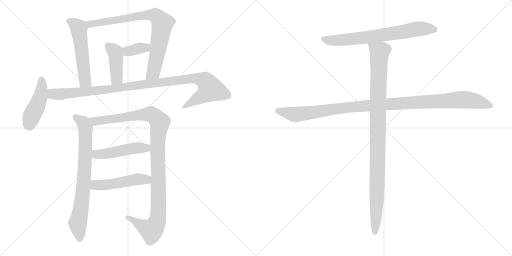
t = 0.00 s
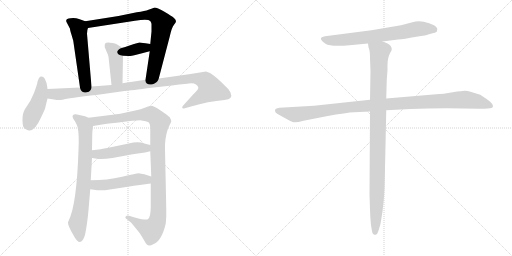
t = 2.17 s
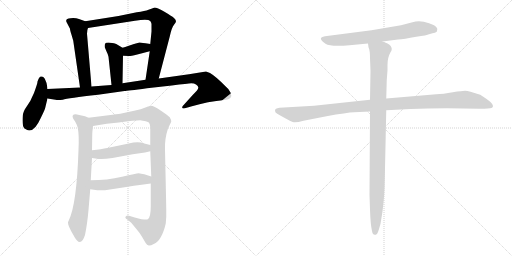
t = 4.33 s
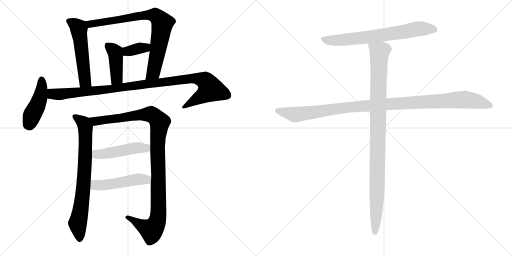
t = 6.49 s
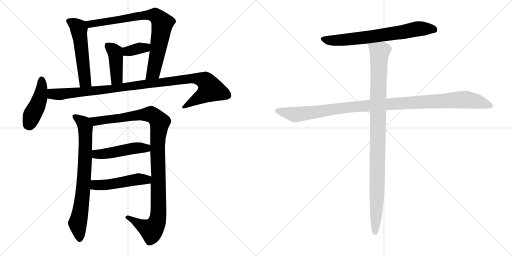
t = 8.66 s
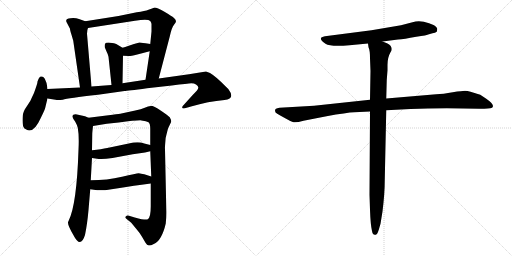
t = 10.82 s

The animated SVG that drew these frames (rendered in a browser with its animation timeline set to each time). Animation: 13 CSS @keyframes rules; one cycle of 10.82 s.

<svg version="1.1" viewBox="0 0 2048 1024" xmlns="http://www.w3.org/2000/svg">
  <g stroke="lightgray" stroke-dasharray="1,1" stroke-width="1" transform="scale(4, 4)">
    <line x1="0" y1="0" x2="256" y2="256"></line>
    <line x1="256" y1="0" x2="0" y2="256"></line>
    <line x1="128" y1="0" x2="128" y2="256"></line>
    <line x1="0" y1="128" x2="256" y2="128"></line>
    <line x1="256" y1="0" x2="512" y2="256"></line>
    <line x1="512" y1="0" x2="256" y2="256"></line>
    <line x1="384" y1="0" x2="384" y2="256"></line>
    <line x1="256" y1="128" x2="512" y2="128"></line>
  </g>
<g transform="scale(1, -1) translate(0, -850)">
   <style type="text/css">
    @keyframes keyframes0 {
      from {
       stroke: black;
       stroke-dashoffset: 538;
       stroke-width: 128;
       }
       64% {
       animation-timing-function: step-end;
       stroke: black;
       stroke-dashoffset: 0;
       stroke-width: 128;
       }
       to {
       stroke: black;
       stroke-width: 1024;
       }
       }
       #make-me-a-hanzi-animation-0 {
         animation: keyframes0 0.687826s both;
         animation-delay: 0.000000s;
         animation-timing-function: linear;
       }
    @keyframes keyframes1 {
      from {
       stroke: black;
       stroke-dashoffset: 809;
       stroke-width: 128;
       }
       72% {
       animation-timing-function: step-end;
       stroke: black;
       stroke-dashoffset: 0;
       stroke-width: 128;
       }
       to {
       stroke: black;
       stroke-width: 1024;
       }
       }
       #make-me-a-hanzi-animation-1 {
         animation: keyframes1 0.908366s both;
         animation-delay: 0.687826s;
         animation-timing-function: linear;
       }
    @keyframes keyframes2 {
      from {
       stroke: black;
       stroke-dashoffset: 362;
       stroke-width: 128;
       }
       54% {
       animation-timing-function: step-end;
       stroke: black;
       stroke-dashoffset: 0;
       stroke-width: 128;
       }
       to {
       stroke: black;
       stroke-width: 1024;
       }
       }
       #make-me-a-hanzi-animation-2 {
         animation: keyframes2 0.544596s both;
         animation-delay: 1.596192s;
         animation-timing-function: linear;
       }
    @keyframes keyframes3 {
      from {
       stroke: black;
       stroke-dashoffset: 425;
       stroke-width: 128;
       }
       58% {
       animation-timing-function: step-end;
       stroke: black;
       stroke-dashoffset: 0;
       stroke-width: 128;
       }
       to {
       stroke: black;
       stroke-width: 1024;
       }
       }
       #make-me-a-hanzi-animation-3 {
         animation: keyframes3 0.595866s both;
         animation-delay: 2.140788s;
         animation-timing-function: linear;
       }
    @keyframes keyframes4 {
      from {
       stroke: black;
       stroke-dashoffset: 449;
       stroke-width: 128;
       }
       59% {
       animation-timing-function: step-end;
       stroke: black;
       stroke-dashoffset: 0;
       stroke-width: 128;
       }
       to {
       stroke: black;
       stroke-width: 1024;
       }
       }
       #make-me-a-hanzi-animation-4 {
         animation: keyframes4 0.615397s both;
         animation-delay: 2.736654s;
         animation-timing-function: linear;
       }
    @keyframes keyframes5 {
      from {
       stroke: black;
       stroke-dashoffset: 1061;
       stroke-width: 128;
       }
       78% {
       animation-timing-function: step-end;
       stroke: black;
       stroke-dashoffset: 0;
       stroke-width: 128;
       }
       to {
       stroke: black;
       stroke-width: 1024;
       }
       }
       #make-me-a-hanzi-animation-5 {
         animation: keyframes5 1.113444s both;
         animation-delay: 3.352051s;
         animation-timing-function: linear;
       }
    @keyframes keyframes6 {
      from {
       stroke: black;
       stroke-dashoffset: 754;
       stroke-width: 128;
       }
       71% {
       animation-timing-function: step-end;
       stroke: black;
       stroke-dashoffset: 0;
       stroke-width: 128;
       }
       to {
       stroke: black;
       stroke-width: 1024;
       }
       }
       #make-me-a-hanzi-animation-6 {
         animation: keyframes6 0.863607s both;
         animation-delay: 4.465495s;
         animation-timing-function: linear;
       }
    @keyframes keyframes7 {
      from {
       stroke: black;
       stroke-dashoffset: 1097;
       stroke-width: 128;
       }
       78% {
       animation-timing-function: step-end;
       stroke: black;
       stroke-dashoffset: 0;
       stroke-width: 128;
       }
       to {
       stroke: black;
       stroke-width: 1024;
       }
       }
       #make-me-a-hanzi-animation-7 {
         animation: keyframes7 1.142741s both;
         animation-delay: 5.329102s;
         animation-timing-function: linear;
       }
    @keyframes keyframes8 {
      from {
       stroke: black;
       stroke-dashoffset: 481;
       stroke-width: 128;
       }
       61% {
       animation-timing-function: step-end;
       stroke: black;
       stroke-dashoffset: 0;
       stroke-width: 128;
       }
       to {
       stroke: black;
       stroke-width: 1024;
       }
       }
       #make-me-a-hanzi-animation-8 {
         animation: keyframes8 0.641439s both;
         animation-delay: 6.471843s;
         animation-timing-function: linear;
       }
    @keyframes keyframes9 {
      from {
       stroke: black;
       stroke-dashoffset: 491;
       stroke-width: 128;
       }
       62% {
       animation-timing-function: step-end;
       stroke: black;
       stroke-dashoffset: 0;
       stroke-width: 128;
       }
       to {
       stroke: black;
       stroke-width: 1024;
       }
       }
       #make-me-a-hanzi-animation-9 {
         animation: keyframes9 0.649577s both;
         animation-delay: 7.113282s;
         animation-timing-function: linear;
       }
    @keyframes keyframes10 {
      from {
       stroke: black;
       stroke-dashoffset: 700;
       stroke-width: 128;
       }
       69% {
       animation-timing-function: step-end;
       stroke: black;
       stroke-dashoffset: 0;
       stroke-width: 128;
       }
       to {
       stroke: black;
       stroke-width: 1024;
       }
       }
       #make-me-a-hanzi-animation-10 {
         animation: keyframes10 0.819661s both;
         animation-delay: 7.762859s;
         animation-timing-function: linear;
       }
    @keyframes keyframes11 {
      from {
       stroke: black;
       stroke-dashoffset: 1114;
       stroke-width: 128;
       }
       78% {
       animation-timing-function: step-end;
       stroke: black;
       stroke-dashoffset: 0;
       stroke-width: 128;
       }
       to {
       stroke: black;
       stroke-width: 1024;
       }
       }
       #make-me-a-hanzi-animation-11 {
         animation: keyframes11 1.156576s both;
         animation-delay: 8.582520s;
         animation-timing-function: linear;
       }
    @keyframes keyframes12 {
      from {
       stroke: black;
       stroke-dashoffset: 1024;
       stroke-width: 128;
       }
       77% {
       animation-timing-function: step-end;
       stroke: black;
       stroke-dashoffset: 0;
       stroke-width: 128;
       }
       to {
       stroke: black;
       stroke-width: 1024;
       }
       }
       #make-me-a-hanzi-animation-12 {
         animation: keyframes12 1.083333s both;
         animation-delay: 9.739096s;
         animation-timing-function: linear;
       }
</style>
<path d="M 341.0 765.5 L 316.0 774.5 Q 301.0 779.5 282.0 777.5 Q 257.0 775.5 268.0 758.5 L 280.0 735.5 Q 280.0 729.5 286.0 711.5 L 293.0 687.5 L 320.0 500.5 C 324.0 470.5 369.0 474.5 366.0 504.5 L 348.0 715.5 Q 348.0 730.5 352.0 738.5 C 358.0 759.5 358.0 759.5 341.0 765.5 Z" fill="lightgray"></path> 
<path d="M 635.0 536.5 L 679.0 704.5 Q 687.0 741.5 696.0 751.5 Q 704.0 760.5 704.0 765.5 Q 704.0 770.5 696.0 778.5 Q 687.0 786.5 656.0 804.5 Q 625.0 821.5 616.0 819.5 Q 606.0 816.5 594.0 811.5 Q 581.0 806.5 547.0 801.5 L 474.0 786.5 L 341.0 765.5 C 311.0 760.5 322.0 733.5 352.0 738.5 L 540.0 767.5 Q 593.0 774.5 601.0 766.5 Q 606.0 758.5 606.0 754.5 L 606.0 724.5 L 601.0 674.5 L 599.0 645.5 L 582.0 531.5 C 578.0 501.5 627.0 507.5 635.0 536.5 Z" fill="lightgray"></path> 
<path d="M 601.0 674.5 L 582.0 677.5 Q 560.0 680.5 558.0 680.5 L 536.0 674.5 L 515.0 667.5 Q 499.0 661.5 490.0 659.5 C 461.0 652.5 462.0 628.5 492.0 627.5 L 515.0 626.5 Q 519.0 625.5 549.0 632.5 L 599.0 645.5 C 628.0 653.5 631.0 669.5 601.0 674.5 Z" fill="lightgray"></path> 
<path d="M 490.0 659.5 L 465.0 674.5 Q 459.0 678.5 441.0 679.5 Q 422.0 680.5 421.0 676.5 Q 418.0 673.5 419.0 661.5 L 427.0 642.5 Q 432.0 633.5 434.0 623.5 L 446.0 510.5 C 449.0 480.5 489.0 487.5 490.0 517.5 L 492.0 627.5 C 493.0 657.5 493.0 657.5 490.0 659.5 Z" fill="lightgray"></path> 
<path d="M 190.0 494.5 L 188.0 508.5 Q 188.0 516.5 182.0 528.5 Q 176.0 547.5 160.0 543.5 Q 154.0 537.5 150.0 524.5 Q 150.0 519.5 147.0 510.5 L 142.0 495.5 Q 138.0 481.5 128.0 461.5 Q 124.0 449.5 110.0 429.0 Q 96.0 408.5 94.0 400.5 Q 90.0 392.5 90.0 368.5 Q 90.0 344.5 98.0 336.5 Q 111.0 328.5 116.0 328.5 Q 140.0 326.5 163.0 378.5 Q 179.0 409.5 181.0 419.0 Q 183.0 428.5 190.0 456.5 L 190.0 494.5 Z" fill="lightgray"></path> 
<path d="M 320.0 500.5 L 190.0 494.5 C 160.0 493.5 160.0 461.5 190.0 456.5 L 222.0 451.5 Q 230.0 449.5 251.0 451.5 Q 271.0 458.5 392.0 471.5 L 498.0 486.5 Q 507.0 486.5 588.0 497.5 L 687.0 508.5 Q 753.0 516.5 765.0 517.5 Q 777.0 517.5 784.0 512.5 Q 801.0 501.5 787.0 487.5 Q 772.0 472.5 750.0 447.5 L 731.0 426.5 Q 728.0 422.5 729.0 419.5 Q 729.0 415.5 736.0 416.5 L 750.0 420.5 Q 751.0 420.5 764.0 424.5 Q 833.0 445.5 898.0 450.5 Q 934.0 453.5 922.0 480.5 Q 916.0 494.5 905.0 502.5 Q 864.0 544.5 840.0 558.5 L 824.0 564.5 L 756.0 553.5 L 635.0 536.5 L 582.0 531.5 L 490.0 517.5 L 446.0 510.5 L 366.0 504.5 L 320.0 500.5 Z" fill="lightgray"></path> 
<path d="M 354.0 379.5 L 340.0 385.5 L 303.0 393.5 Q 284.0 393.5 293.0 375.5 L 301.0 363.5 Q 307.0 353.5 311.0 339.5 Q 317.0 308.5 314.0 251.5 Q 307.0 33.5 275.0 -31.5 Q 272.0 -36.5 272.0 -39.5 Q 271.0 -51.5 294.0 -90.5 Q 322.0 -145.5 340.0 -89.5 Q 349.0 -46.5 354.0 10.5 L 361.0 93.5 L 363.0 129.5 L 368.0 218.5 L 368.0 249.5 L 369.0 314.5 Q 369.0 319.5 372.0 346.5 C 375.0 371.5 375.0 371.5 354.0 379.5 Z" fill="lightgray"></path> 
<path d="M 672.0 336.5 L 685.0 363.5 Q 685.0 371.5 679.0 381.5 Q 675.0 386.5 644.0 407.5 Q 613.0 427.5 603.0 426.5 Q 593.0 425.5 579.0 419.5 Q 565.0 413.5 541.0 408.5 L 481.0 395.5 Q 470.0 394.5 434.0 389.5 L 354.0 379.5 C 324.0 375.5 342.0 341.5 372.0 346.5 L 427.0 355.5 L 475.0 360.5 Q 546.0 369.5 566.0 368.5 Q 586.0 366.5 594.0 361.5 Q 601.0 356.5 601.0 335.5 L 601.0 270.5 L 601.0 245.5 L 605.0 144.5 L 603.0 116.5 L 603.0 25.5 Q 603.0 -20.5 591.0 -26.5 Q 586.0 -32.5 539.0 -19.5 L 516.0 -12.5 Q 508.0 -10.5 503.0 -15.5 Q 498.0 -20.5 509.0 -27.5 L 525.0 -40.5 L 548.0 -68.5 Q 561.0 -83.5 568.0 -96.5 L 582.0 -120.5 Q 588.0 -130.5 595.0 -131.5 Q 602.0 -132.5 615.0 -125.5 Q 647.0 -112.5 663.0 -43.5 Q 666.0 -16.5 665.0 12.5 L 664.0 67.5 L 660.0 251.5 Q 658.0 294.5 672.0 336.5 Z" fill="lightgray"></path> 
<path d="M 368.0 218.5 L 395.0 214.5 Q 413.0 212.5 450.0 218.5 L 531.0 233.5 L 580.0 240.5 L 601.0 245.5 C 630.0 252.5 630.0 263.5 601.0 270.5 L 577.0 276.5 Q 553.0 285.5 515.0 276.5 L 429.0 258.5 Q 407.0 253.5 368.0 249.5 C 338.0 246.5 338.0 222.5 368.0 218.5 Z" fill="lightgray"></path> 
<path d="M 361.0 93.5 L 389.0 89.5 Q 401.0 88.5 420.0 89.5 L 492.0 100.5 Q 524.0 106.5 603.0 116.5 C 633.0 120.5 634.0 135.5 605.0 144.5 L 577.0 153.5 Q 564.0 156.5 555.0 157.5 Q 546.0 157.5 488.0 143.5 Q 429.0 129.5 363.0 129.5 C 333.0 129.5 331.0 97.5 361.0 93.5 Z" fill="lightgray"></path> 
<path d="M 1530.0 684.0 L 1592.0 692.0 Q 1615.0 693.0 1665.0 703.0 Q 1708.0 709.0 1716.0 713.0 L 1730.0 717.0 Q 1741.0 718.0 1747.0 723.0 Q 1749.0 730.0 1749.0 734.0 Q 1749.0 741.0 1734.0 750.0 Q 1718.0 758.0 1695.0 763.0 Q 1671.0 768.0 1650.0 761.0 L 1604.0 749.0 L 1486.0 729.0 L 1300.0 705.0 Q 1266.0 700.0 1302.0 675.0 Q 1322.0 662.0 1398.0 669.0 L 1472.0 676.0 L 1530.0 684.0 Z" fill="lightgray"></path> 
<path d="M 1480.0 451.0 L 1256.0 427.0 L 1118.0 419.0 Q 1108.0 417.0 1104.0 415.0 Q 1100.0 413.0 1100.0 407.0 Q 1100.0 400.0 1109.0 395.0 Q 1118.0 389.0 1139.0 378.0 Q 1160.0 366.0 1171.0 362.0 Q 1182.0 358.0 1214.0 367.0 L 1306.0 385.0 Q 1388.0 400.0 1417.0 401.0 L 1480.0 404.0 L 1545.0 409.0 L 1642.0 414.0 Q 1709.0 417.0 1787.0 417.0 L 1919.0 415.0 Q 1959.0 415.0 1966.0 418.0 Q 1972.0 421.0 1972.0 426.0 Q 1971.0 437.0 1945.0 455.0 L 1921.0 471.0 L 1882.0 483.0 Q 1869.0 487.0 1860.0 487.0 Q 1850.0 487.0 1811.0 481.0 Q 1772.0 474.0 1745.0 473.0 L 1545.0 456.0 L 1480.0 451.0 Z" fill="lightgray"></path> 
<path d="M 1480.0 617.0 L 1482.0 566.0 L 1480.0 451.0 L 1480.0 404.0 L 1478.0 71.0 L 1480.0 11.0 Q 1482.0 -49.0 1488.0 -74.0 Q 1491.0 -92.0 1503.0 -89.0 Q 1508.0 -89.0 1512.0 -78.0 Q 1516.0 -67.0 1522.0 -45.0 L 1530.0 4.0 Q 1539.0 77.0 1539.0 130.0 L 1545.0 409.0 L 1545.0 456.0 L 1547.0 530.0 L 1550.0 569.0 L 1550.0 591.0 Q 1550.0 620.0 1562.0 641.0 Q 1572.0 654.0 1562.0 667.0 Q 1558.0 672.0 1548.0 677.0 L 1530.0 684.0 C 1502.0 696.0 1466.0 705.0 1472.0 676.0 L 1474.0 661.0 Q 1480.0 649.0 1480.0 617.0 Z" fill="lightgray"></path> 
      <clipPath id="make-me-a-hanzi-clip-0">
      <path d="M 341.0 765.5 L 316.0 774.5 Q 301.0 779.5 282.0 777.5 Q 257.0 775.5 268.0 758.5 L 280.0 735.5 Q 280.0 729.5 286.0 711.5 L 293.0 687.5 L 320.0 500.5 C 324.0 470.5 369.0 474.5 366.0 504.5 L 348.0 715.5 Q 348.0 730.5 352.0 738.5 C 358.0 759.5 358.0 759.5 341.0 765.5 Z" fill="lightgray"></path>
      </clipPath>
      <path clip-path="url(#make-me-a-hanzi-clip-0)" d="M 277.0 766.5 L 315.0 736.5 L 339.0 540.5 L 342.0 525.5 L 358.0 511.5 " fill="none" id="make-me-a-hanzi-animation-0" stroke-dasharray="410 820" stroke-linecap="round"></path>

      <clipPath id="make-me-a-hanzi-clip-1">
      <path d="M 635.0 536.5 L 679.0 704.5 Q 687.0 741.5 696.0 751.5 Q 704.0 760.5 704.0 765.5 Q 704.0 770.5 696.0 778.5 Q 687.0 786.5 656.0 804.5 Q 625.0 821.5 616.0 819.5 Q 606.0 816.5 594.0 811.5 Q 581.0 806.5 547.0 801.5 L 474.0 786.5 L 341.0 765.5 C 311.0 760.5 322.0 733.5 352.0 738.5 L 540.0 767.5 Q 593.0 774.5 601.0 766.5 Q 606.0 758.5 606.0 754.5 L 606.0 724.5 L 601.0 674.5 L 599.0 645.5 L 582.0 531.5 C 578.0 501.5 627.0 507.5 635.0 536.5 Z" fill="lightgray"></path>
      </clipPath>
      <path clip-path="url(#make-me-a-hanzi-clip-1)" d="M 349.0 761.5 L 361.0 754.5 L 389.0 757.5 L 560.0 788.5 L 608.0 790.5 L 632.0 780.5 L 649.0 756.5 L 631.0 643.5 L 613.0 560.5 L 588.0 537.5 " fill="none" id="make-me-a-hanzi-animation-1" stroke-dasharray="681 1362" stroke-linecap="round"></path>

      <clipPath id="make-me-a-hanzi-clip-2">
      <path d="M 601.0 674.5 L 582.0 677.5 Q 560.0 680.5 558.0 680.5 L 536.0 674.5 L 515.0 667.5 Q 499.0 661.5 490.0 659.5 C 461.0 652.5 462.0 628.5 492.0 627.5 L 515.0 626.5 Q 519.0 625.5 549.0 632.5 L 599.0 645.5 C 628.0 653.5 631.0 669.5 601.0 674.5 Z" fill="lightgray"></path>
      </clipPath>
      <path clip-path="url(#make-me-a-hanzi-clip-2)" d="M 498.0 633.5 L 514.0 647.5 L 582.0 659.5 L 595.0 667.5 " fill="none" id="make-me-a-hanzi-animation-2" stroke-dasharray="234 468" stroke-linecap="round"></path>

      <clipPath id="make-me-a-hanzi-clip-3">
      <path d="M 490.0 659.5 L 465.0 674.5 Q 459.0 678.5 441.0 679.5 Q 422.0 680.5 421.0 676.5 Q 418.0 673.5 419.0 661.5 L 427.0 642.5 Q 432.0 633.5 434.0 623.5 L 446.0 510.5 C 449.0 480.5 489.0 487.5 490.0 517.5 L 492.0 627.5 C 493.0 657.5 493.0 657.5 490.0 659.5 Z" fill="lightgray"></path>
      </clipPath>
      <path clip-path="url(#make-me-a-hanzi-clip-3)" d="M 429.0 667.5 L 457.0 646.5 L 463.0 631.5 L 467.0 537.5 L 452.0 518.5 " fill="none" id="make-me-a-hanzi-animation-3" stroke-dasharray="297 594" stroke-linecap="round"></path>

      <clipPath id="make-me-a-hanzi-clip-4">
      <path d="M 190.0 494.5 L 188.0 508.5 Q 188.0 516.5 182.0 528.5 Q 176.0 547.5 160.0 543.5 Q 154.0 537.5 150.0 524.5 Q 150.0 519.5 147.0 510.5 L 142.0 495.5 Q 138.0 481.5 128.0 461.5 Q 124.0 449.5 110.0 429.0 Q 96.0 408.5 94.0 400.5 Q 90.0 392.5 90.0 368.5 Q 90.0 344.5 98.0 336.5 Q 111.0 328.5 116.0 328.5 Q 140.0 326.5 163.0 378.5 Q 179.0 409.5 181.0 419.0 Q 183.0 428.5 190.0 456.5 L 190.0 494.5 Z" fill="lightgray"></path>
      </clipPath>
      <path clip-path="url(#make-me-a-hanzi-clip-4)" d="M 166.0 533.5 L 161.0 462.5 L 113.0 350.5 " fill="none" id="make-me-a-hanzi-animation-4" stroke-dasharray="321 642" stroke-linecap="round"></path>

      <clipPath id="make-me-a-hanzi-clip-5">
      <path d="M 320.0 500.5 L 190.0 494.5 C 160.0 493.5 160.0 461.5 190.0 456.5 L 222.0 451.5 Q 230.0 449.5 251.0 451.5 Q 271.0 458.5 392.0 471.5 L 498.0 486.5 Q 507.0 486.5 588.0 497.5 L 687.0 508.5 Q 753.0 516.5 765.0 517.5 Q 777.0 517.5 784.0 512.5 Q 801.0 501.5 787.0 487.5 Q 772.0 472.5 750.0 447.5 L 731.0 426.5 Q 728.0 422.5 729.0 419.5 Q 729.0 415.5 736.0 416.5 L 750.0 420.5 Q 751.0 420.5 764.0 424.5 Q 833.0 445.5 898.0 450.5 Q 934.0 453.5 922.0 480.5 Q 916.0 494.5 905.0 502.5 Q 864.0 544.5 840.0 558.5 L 824.0 564.5 L 756.0 553.5 L 635.0 536.5 L 582.0 531.5 L 490.0 517.5 L 446.0 510.5 L 366.0 504.5 L 320.0 500.5 Z" fill="lightgray"></path>
      </clipPath>
      <path clip-path="url(#make-me-a-hanzi-clip-5)" d="M 198.0 488.5 L 209.0 475.5 L 242.0 473.5 L 377.0 485.5 L 766.0 536.5 L 794.0 535.5 L 824.0 523.5 L 843.0 493.5 L 811.0 467.5 L 734.0 421.5 " fill="none" id="make-me-a-hanzi-animation-5" stroke-dasharray="933 1866" stroke-linecap="round"></path>

      <clipPath id="make-me-a-hanzi-clip-6">
      <path d="M 354.0 379.5 L 340.0 385.5 L 303.0 393.5 Q 284.0 393.5 293.0 375.5 L 301.0 363.5 Q 307.0 353.5 311.0 339.5 Q 317.0 308.5 314.0 251.5 Q 307.0 33.5 275.0 -31.5 Q 272.0 -36.5 272.0 -39.5 Q 271.0 -51.5 294.0 -90.5 Q 322.0 -145.5 340.0 -89.5 Q 349.0 -46.5 354.0 10.5 L 361.0 93.5 L 363.0 129.5 L 368.0 218.5 L 368.0 249.5 L 369.0 314.5 Q 369.0 319.5 372.0 346.5 C 375.0 371.5 375.0 371.5 354.0 379.5 Z" fill="lightgray"></path>
      </clipPath>
      <path clip-path="url(#make-me-a-hanzi-clip-6)" d="M 300.0 383.5 L 329.0 363.5 L 342.0 328.5 L 332.0 88.5 L 311.0 -42.5 L 319.0 -94.5 " fill="none" id="make-me-a-hanzi-animation-6" stroke-dasharray="626 1252" stroke-linecap="round"></path>

      <clipPath id="make-me-a-hanzi-clip-7">
      <path d="M 672.0 336.5 L 685.0 363.5 Q 685.0 371.5 679.0 381.5 Q 675.0 386.5 644.0 407.5 Q 613.0 427.5 603.0 426.5 Q 593.0 425.5 579.0 419.5 Q 565.0 413.5 541.0 408.5 L 481.0 395.5 Q 470.0 394.5 434.0 389.5 L 354.0 379.5 C 324.0 375.5 342.0 341.5 372.0 346.5 L 427.0 355.5 L 475.0 360.5 Q 546.0 369.5 566.0 368.5 Q 586.0 366.5 594.0 361.5 Q 601.0 356.5 601.0 335.5 L 601.0 270.5 L 601.0 245.5 L 605.0 144.5 L 603.0 116.5 L 603.0 25.5 Q 603.0 -20.5 591.0 -26.5 Q 586.0 -32.5 539.0 -19.5 L 516.0 -12.5 Q 508.0 -10.5 503.0 -15.5 Q 498.0 -20.5 509.0 -27.5 L 525.0 -40.5 L 548.0 -68.5 Q 561.0 -83.5 568.0 -96.5 L 582.0 -120.5 Q 588.0 -130.5 595.0 -131.5 Q 602.0 -132.5 615.0 -125.5 Q 647.0 -112.5 663.0 -43.5 Q 666.0 -16.5 665.0 12.5 L 664.0 67.5 L 660.0 251.5 Q 658.0 294.5 672.0 336.5 Z" fill="lightgray"></path>
      </clipPath>
      <path clip-path="url(#make-me-a-hanzi-clip-7)" d="M 361.0 376.5 L 381.0 365.5 L 600.0 393.5 L 618.0 385.5 L 639.0 360.5 L 630.0 264.5 L 634.0 4.5 L 629.0 -33.5 L 616.0 -60.5 L 603.0 -69.5 L 511.0 -19.5 " fill="none" id="make-me-a-hanzi-animation-7" stroke-dasharray="969 1938" stroke-linecap="round"></path>

      <clipPath id="make-me-a-hanzi-clip-8">
      <path d="M 368.0 218.5 L 395.0 214.5 Q 413.0 212.5 450.0 218.5 L 531.0 233.5 L 580.0 240.5 L 601.0 245.5 C 630.0 252.5 630.0 263.5 601.0 270.5 L 577.0 276.5 Q 553.0 285.5 515.0 276.5 L 429.0 258.5 Q 407.0 253.5 368.0 249.5 C 338.0 246.5 338.0 222.5 368.0 218.5 Z" fill="lightgray"></path>
      </clipPath>
      <path clip-path="url(#make-me-a-hanzi-clip-8)" d="M 376.0 226.5 L 386.0 233.5 L 438.0 237.5 L 543.0 258.5 L 585.0 258.5 L 594.0 251.5 " fill="none" id="make-me-a-hanzi-animation-8" stroke-dasharray="353 706" stroke-linecap="round"></path>

      <clipPath id="make-me-a-hanzi-clip-9">
      <path d="M 361.0 93.5 L 389.0 89.5 Q 401.0 88.5 420.0 89.5 L 492.0 100.5 Q 524.0 106.5 603.0 116.5 C 633.0 120.5 634.0 135.5 605.0 144.5 L 577.0 153.5 Q 564.0 156.5 555.0 157.5 Q 546.0 157.5 488.0 143.5 Q 429.0 129.5 363.0 129.5 C 333.0 129.5 331.0 97.5 361.0 93.5 Z" fill="lightgray"></path>
      </clipPath>
      <path clip-path="url(#make-me-a-hanzi-clip-9)" d="M 371.0 123.5 L 380.0 110.5 L 411.0 109.5 L 548.0 133.5 L 586.0 131.5 L 595.0 138.5 " fill="none" id="make-me-a-hanzi-animation-9" stroke-dasharray="363 726" stroke-linecap="round"></path>

      <clipPath id="make-me-a-hanzi-clip-10">
      <path d="M 1530.0 684.0 L 1592.0 692.0 Q 1615.0 693.0 1665.0 703.0 Q 1708.0 709.0 1716.0 713.0 L 1730.0 717.0 Q 1741.0 718.0 1747.0 723.0 Q 1749.0 730.0 1749.0 734.0 Q 1749.0 741.0 1734.0 750.0 Q 1718.0 758.0 1695.0 763.0 Q 1671.0 768.0 1650.0 761.0 L 1604.0 749.0 L 1486.0 729.0 L 1300.0 705.0 Q 1266.0 700.0 1302.0 675.0 Q 1322.0 662.0 1398.0 669.0 L 1472.0 676.0 L 1530.0 684.0 Z" fill="lightgray"></path>
      </clipPath>
      <path clip-path="url(#make-me-a-hanzi-clip-10)" d="M 1298.0 690.0 L 1351.0 688.0 L 1447.0 698.0 L 1684.0 736.0 L 1738.0 730.0 " fill="none" id="make-me-a-hanzi-animation-10" stroke-dasharray="572 1144" stroke-linecap="round"></path>

      <clipPath id="make-me-a-hanzi-clip-11">
      <path d="M 1480.0 451.0 L 1256.0 427.0 L 1118.0 419.0 Q 1108.0 417.0 1104.0 415.0 Q 1100.0 413.0 1100.0 407.0 Q 1100.0 400.0 1109.0 395.0 Q 1118.0 389.0 1139.0 378.0 Q 1160.0 366.0 1171.0 362.0 Q 1182.0 358.0 1214.0 367.0 L 1306.0 385.0 Q 1388.0 400.0 1417.0 401.0 L 1480.0 404.0 L 1545.0 409.0 L 1642.0 414.0 Q 1709.0 417.0 1787.0 417.0 L 1919.0 415.0 Q 1959.0 415.0 1966.0 418.0 Q 1972.0 421.0 1972.0 426.0 Q 1971.0 437.0 1945.0 455.0 L 1921.0 471.0 L 1882.0 483.0 Q 1869.0 487.0 1860.0 487.0 Q 1850.0 487.0 1811.0 481.0 Q 1772.0 474.0 1745.0 473.0 L 1545.0 456.0 L 1480.0 451.0 Z" fill="lightgray"></path>
      </clipPath>
      <path clip-path="url(#make-me-a-hanzi-clip-11)" d="M 1112.0 406.0 L 1184.0 392.0 L 1400.0 422.0 L 1852.0 451.0 L 1911.0 444.0 L 1963.0 427.0 " fill="none" id="make-me-a-hanzi-animation-11" stroke-dasharray="986 1972" stroke-linecap="round"></path>

      <clipPath id="make-me-a-hanzi-clip-12">
      <path d="M 1480.0 617.0 L 1482.0 566.0 L 1480.0 451.0 L 1480.0 404.0 L 1478.0 71.0 L 1480.0 11.0 Q 1482.0 -49.0 1488.0 -74.0 Q 1491.0 -92.0 1503.0 -89.0 Q 1508.0 -89.0 1512.0 -78.0 Q 1516.0 -67.0 1522.0 -45.0 L 1530.0 4.0 Q 1539.0 77.0 1539.0 130.0 L 1545.0 409.0 L 1545.0 456.0 L 1547.0 530.0 L 1550.0 569.0 L 1550.0 591.0 Q 1550.0 620.0 1562.0 641.0 Q 1572.0 654.0 1562.0 667.0 Q 1558.0 672.0 1548.0 677.0 L 1530.0 684.0 C 1502.0 696.0 1466.0 705.0 1472.0 676.0 L 1474.0 661.0 Q 1480.0 649.0 1480.0 617.0 Z" fill="lightgray"></path>
      </clipPath>
      <path clip-path="url(#make-me-a-hanzi-clip-12)" d="M 1480.0 669.0 L 1519.0 642.0 L 1507.0 33.0 L 1500.0 -78.0 " fill="none" id="make-me-a-hanzi-animation-12" stroke-dasharray="896 1792" stroke-linecap="round"></path>

</g>
</svg>
